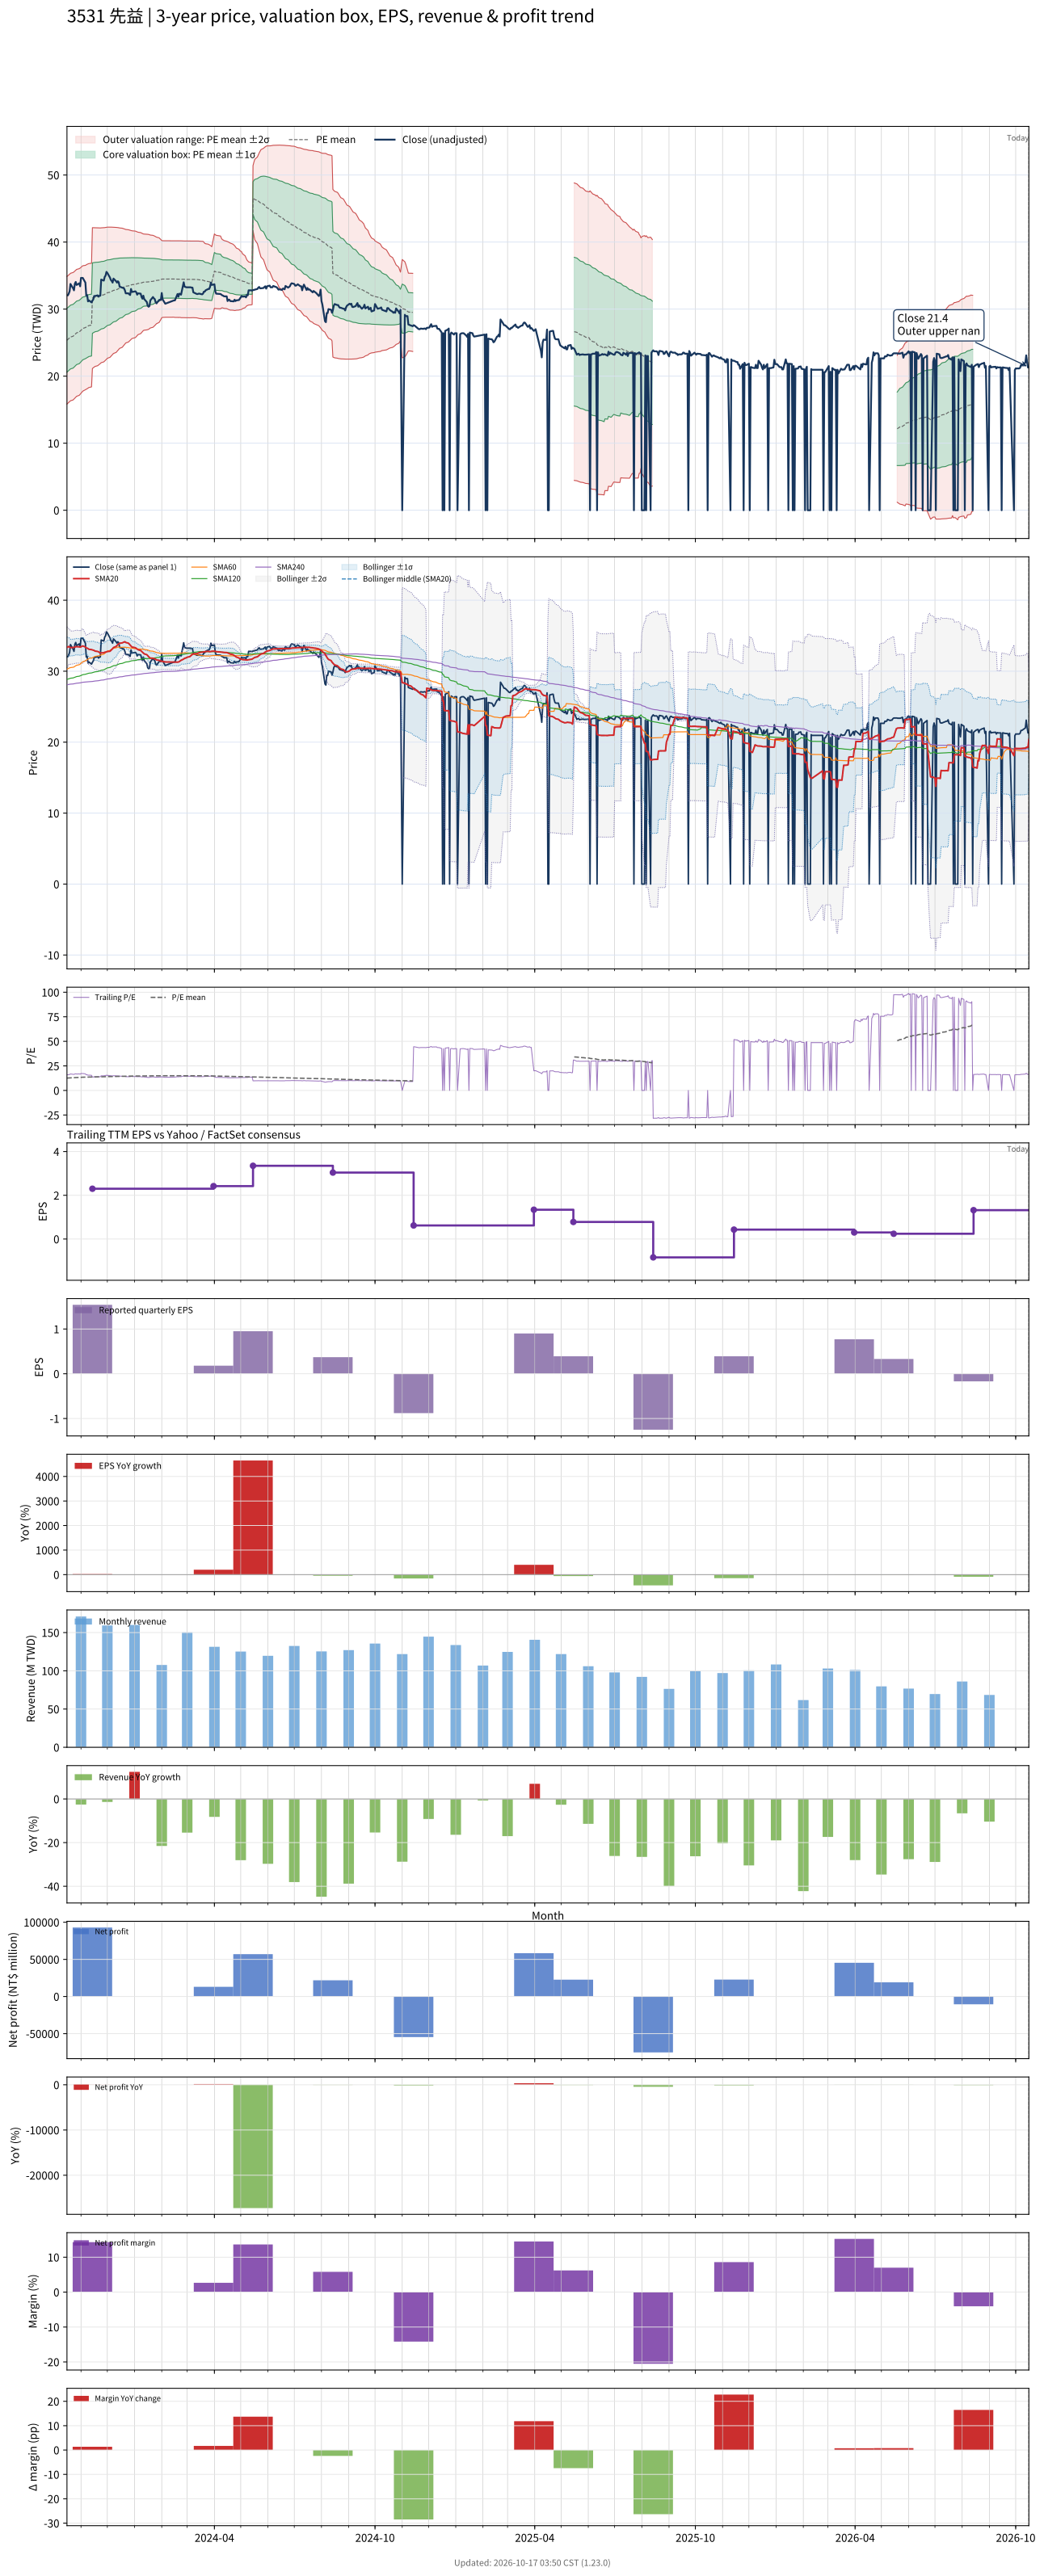

The file beside this chart, header and first rows:
# chart-version: skill-stock-dynamic-val…
date, close, available_date, period_end, eps, ttm_eps, pe, pe_mean, pe_std, price_m2, price_m1, price_mean, price_p1, price_p2, forward_eps, forward_pe, forward_pe_mean, forward_pe_std, forward_price_m2, forward_price_m1, forward_price_mean, forward_price_p1, forward_price_p2, sma20
2023-10-16, 32.05, 2023-08-14, 2023-06-30, 0.68, 2.01, 15.95, 12.61, 2.367, 15.84, 20.6, 25.35, 30.11, 34.87, , , , , , , , , , 33.35
2023-10-17, 32.05, 2023-08-14, 2023-06-30, 0.68, 2.01, 15.95, 12.67, 2.365, 15.96, 20.71, 25.47, 30.22, 34.98, , , , , , , , , , 33.42
2023-10-18, 32.3, 2023-08-14, 2023-06-30, 0.68, 2.01, 16.07, 12.73, 2.363, 16.08, 20.83, 25.58, 30.33, 35.08, , , , , , , , , , 33.48
2023-10-19, 32.65, 2023-08-14, 2023-06-30, 0.68, 2.01, 16.24, 12.79, 2.361, 16.21, 20.96, 25.7, 30.45, 35.19, , , , , , , , , , 33.41
2023-10-20, 33.75, 2023-08-14, 2023-06-30, 0.68, 2.01, 16.79, 12.85, 2.365, 16.32, 21.08, 25.83, 30.59, 35.34, , , , , , , , , , 33.32
2023-10-23, 33.1, 2023-08-14, 2023-06-30, 0.68, 2.01, 16.47, 12.91, 2.364, 16.45, 21.2, 25.95, 30.7, 35.46, , , , , , , , , , 33.35
2023-10-24, 32.8, 2023-08-14, 2023-06-30, 0.68, 2.01, 16.32, 12.97, 2.359, 16.59, 21.33, 26.07, 30.81, 35.56, , , , , , , , , , 33.36
2023-10-25, 33.8, 2023-08-14, 2023-06-30, 0.68, 2.01, 16.82, 13.04, 2.359, 16.72, 21.46, 26.2, 30.94, 35.68, , , , , , , , , , 33.41
2023-10-26, 34.05, 2023-08-14, 2023-06-30, 0.68, 2.01, 16.94, 13.1, 2.358, 16.85, 21.59, 26.33, 31.07, 35.81, , , , , , , , , , 33.45
2023-10-27, 33.6, 2023-08-14, 2023-06-30, 0.68, 2.01, 16.72, 13.16, 2.354, 16.99, 21.72, 26.46, 31.19, 35.92, , , , , , , , , , 33.45
2023-10-30, 33.85, 2023-08-14, 2023-06-30, 0.68, 2.01, 16.84, 13.23, 2.35, 17.14, 21.86, 26.58, 31.31, 36.03, , , , , , , , , , 33.43
2023-10-31, 33.4, 2023-08-14, 2023-06-30, 0.68, 2.01, 16.62, 13.29, 2.341, 17.3, 22, 26.71, 31.41, 36.12, , , , , , , , , , 33.39
2023-11-01, 34.65, 2023-08-14, 2023-06-30, 0.68, 2.01, 17.24, 13.35, 2.338, 17.44, 22.14, 26.84, 31.54, 36.24, , , , , , , , , , 33.43
2023-11-02, 34.65, 2023-08-14, 2023-06-30, 0.68, 2.01, 17.24, 13.42, 2.334, 17.59, 22.28, 26.98, 31.67, 36.36, , , , , , , , , , 33.51
2023-11-03, 34.65, 2023-08-14, 2023-06-30, 0.68, 2.01, 17.24, 13.49, 2.327, 17.76, 22.43, 27.11, 31.79, 36.46, , , , , , , , , , 33.56
2023-11-06, 33.95, 2023-08-14, 2023-06-30, 0.68, 2.01, 16.89, 13.55, 2.308, 17.97, 22.61, 27.25, 31.88, 36.52, , , , , , , , , , 33.41
2023-11-07, 32, 2023-08-14, 2023-06-30, 0.68, 2.01, 15.92, 13.59, 2.308, 18.04, 22.68, 27.32, 31.96, 36.6, , , , , , , , , , 33.26
2023-11-08, 32.1, 2023-08-14, 2023-06-30, 0.68, 2.01, 15.97, 13.63, 2.308, 18.12, 22.76, 27.4, 32.04, 36.68, , , , , , , , , , 33.26
2023-11-09, 31.15, 2023-08-14, 2023-06-30, 0.68, 2.01, 15.5, 13.67, 2.304, 18.21, 22.84, 27.47, 32.1, 36.74, , , , , , , , , , 33.18
2023-11-10, 31.3, 2023-08-14, 2023-06-30, 0.68, 2.01, 15.57, 13.7, 2.3, 18.3, 22.92, 27.55, 32.17, 36.79, , , , , , , , , , 33.09
2023-11-13, 31, 2023-08-14, 2023-06-30, 0.68, 2.01, 15.42, 13.74, 2.293, 18.4, 23.01, 27.62, 32.23, 36.84, , , , , , , , , , 33.04
2023-11-14, 31.25, 2023-11-14, 2023-09-30, 1.54, 2.3, 13.59, 13.76, 2.282, 21.15, 26.4, 31.64, 36.89, 42.14, , , , , , , , , , 33
2023-11-15, 31.45, 2023-11-14, 2023-09-30, 1.54, 2.3, 13.67, 13.78, 2.271, 21.24, 26.47, 31.69, 36.91, 42.14, , , , , , , , , , 32.96
2023-11-16, 31.95, 2023-11-14, 2023-09-30, 1.54, 2.3, 13.89, 13.8, 2.26, 21.35, 26.54, 31.74, 36.94, 42.13, , , , , , , , , , 32.92
2023-11-17, 31.95, 2023-11-14, 2023-09-30, 1.54, 2.3, 13.89, 13.82, 2.248, 21.45, 26.62, 31.79, 36.96, 42.13, , , , , , , , , , 32.83
2023-11-20, 32.05, 2023-11-14, 2023-09-30, 1.54, 2.3, 13.93, 13.84, 2.236, 21.56, 26.7, 31.84, 36.98, 42.12, , , , , , , , , , 32.78
2023-11-21, 31.85, 2023-11-14, 2023-09-30, 1.54, 2.3, 13.85, 13.87, 2.223, 21.66, 26.78, 31.89, 37, 42.12, , , , , , , , , , 32.73
2023-11-22, 32, 2023-11-14, 2023-09-30, 1.54, 2.3, 13.91, 13.89, 2.211, 21.77, 26.86, 31.94, 37.02, 42.11, , , , , , , , , , 32.64
2023-11-23, 32, 2023-11-14, 2023-09-30, 1.54, 2.3, 13.91, 13.91, 2.198, 21.88, 26.94, 31.99, 37.04, 42.1, , , , , , , , , , 32.54
2023-11-24, 34.4, 2023-11-14, 2023-09-30, 1.54, 2.3, 14.96, 13.94, 2.186, 22, 27.03, 32.06, 37.09, 42.12, , , , , , , , , , 32.58
2023-11-27, 34.25, 2023-11-14, 2023-09-30, 1.54, 2.3, 14.89, 13.97, 2.174, 22.13, 27.13, 32.13, 37.13, 42.13, , , , , , , , , , 32.6
2023-11-28, 34.8, 2023-11-14, 2023-09-30, 1.54, 2.3, 15.13, 14, 2.163, 22.25, 27.23, 32.2, 37.18, 42.15, , , , , , , , , , 32.67
2023-11-29, 35, 2023-11-14, 2023-09-30, 1.54, 2.3, 15.22, 14.03, 2.151, 22.38, 27.33, 32.28, 37.23, 42.17, , , , , , , , , , 32.69
2023-11-30, 35.55, 2023-11-14, 2023-09-30, 1.54, 2.3, 15.46, 14.07, 2.14, 22.52, 27.44, 32.36, 37.28, 42.2, , , , , , , , , , 32.73
2023-12-01, 35.4, 2023-11-14, 2023-09-30, 1.54, 2.3, 15.39, 14.1, 2.126, 22.66, 27.55, 32.44, 37.33, 42.22, , , , , , , , , , 32.77
2023-12-04, 34.7, 2023-11-14, 2023-09-30, 1.54, 2.3, 15.09, 14.14, 2.111, 22.8, 27.66, 32.51, 37.37, 42.23, , , , , , , , , , 32.81
2023-12-05, 34.35, 2023-11-14, 2023-09-30, 1.54, 2.3, 14.93, 14.17, 2.096, 22.95, 27.77, 32.59, 37.41, 42.23, , , , , , , , , , 32.92
2023-12-06, 34.2, 2023-11-14, 2023-09-30, 1.54, 2.3, 14.87, 14.2, 2.079, 23.09, 27.87, 32.65, 37.44, 42.22, , , , , , , , , , 33.03
2023-12-07, 33.95, 2023-11-14, 2023-09-30, 1.54, 2.3, 14.76, 14.23, 2.062, 23.24, 27.98, 32.72, 37.46, 42.21, , , , , , , , , , 33.17
2023-12-08, 34.55, 2023-11-14, 2023-09-30, 1.54, 2.3, 15.02, 14.26, 2.046, 23.38, 28.09, 32.79, 37.5, 42.2, , , , , , , , , , 33.33
2023-12-11, 34.15, 2023-11-14, 2023-09-30, 1.54, 2.3, 14.85, 14.29, 2.028, 23.53, 28.2, 32.86, 37.53, 42.19, , , , , , , , , , 33.49
2023-12-12, 33.95, 2023-11-14, 2023-09-30, 1.54, 2.3, 14.76, 14.32, 2.01, 23.68, 28.3, 32.93, 37.55, 42.17, , , , , , , , , , 33.62
2023-12-13, 34.15, 2023-11-14, 2023-09-30, 1.54, 2.3, 14.85, 14.35, 1.992, 23.83, 28.41, 32.99, 37.58, 42.16, , , , , , , , , , 33.76
2023-12-14, 34, 2023-11-14, 2023-09-30, 1.54, 2.3, 14.78, 14.37, 1.973, 23.99, 28.52, 33.06, 37.6, 42.13, , , , , , , , , , 33.86
2023-12-15, 33.35, 2023-11-14, 2023-09-30, 1.54, 2.3, 14.5, 14.4, 1.952, 24.14, 28.63, 33.12, 37.61, 42.1, , , , , , , , , , 33.93
2023-12-18, 33.2, 2023-11-14, 2023-09-30, 1.54, 2.3, 14.43, 14.43, 1.931, 24.3, 28.74, 33.18, 37.62, 42.06, , , , , , , , , , 33.99
2023-12-19, 33.15, 2023-11-14, 2023-09-30, 1.54, 2.3, 14.41, 14.45, 1.908, 24.46, 28.85, 33.24, 37.63, 42.02, , , , , , , , , , 34.05
2023-12-20, 33.1, 2023-11-14, 2023-09-30, 1.54, 2.3, 14.39, 14.48, 1.885, 24.63, 28.97, 33.3, 37.64, 41.98, , , , , , , , , , 34.11
2023-12-21, 32.8, 2023-11-14, 2023-09-30, 1.54, 2.3, 14.26, 14.51, 1.862, 24.8, 29.08, 33.36, 37.64, 41.93, , , , , , , , , , 34.15
2023-12-22, 32.35, 2023-11-14, 2023-09-30, 1.54, 2.3, 14.07, 14.53, 1.84, 24.95, 29.18, 33.41, 37.65, 41.88, , , , , , , , , , 34.05
2023-12-25, 32.35, 2023-11-14, 2023-09-30, 1.54, 2.3, 14.07, 14.55, 1.821, 25.09, 29.27, 33.46, 37.65, 41.84, , , , , , , , , , 33.95
2023-12-26, 32.2, 2023-11-14, 2023-09-30, 1.54, 2.3, 14, 14.57, 1.803, 25.21, 29.36, 33.5, 37.65, 41.8, , , , , , , , , , 33.82
2023-12-27, 32.1, 2023-11-14, 2023-09-30, 1.54, 2.3, 13.96, 14.58, 1.786, 25.33, 29.44, 33.54, 37.65, 41.76, , , , , , , , , , 33.68
2023-12-28, 33, 2023-11-14, 2023-09-30, 1.54, 2.3, 14.35, 14.61, 1.767, 25.47, 29.53, 33.6, 37.66, 41.72, , , , , , , , , , 33.55
2023-12-29, 32.55, 2023-11-14, 2023-09-30, 1.54, 2.3, 14.15, 14.63, 1.747, 25.6, 29.62, 33.64, 37.66, 41.68, , , , , , , , , , 33.41
2024-01-02, 32.65, 2023-11-14, 2023-09-30, 1.54, 2.3, 14.2, 14.65, 1.726, 25.75, 29.72, 33.69, 37.66, 41.63, , , , , , , , , , 33.3
2024-01-03, 32.5, 2023-11-14, 2023-09-30, 1.54, 2.3, 14.13, 14.67, 1.704, 25.9, 29.82, 33.74, 37.66, 41.58, , , , , , , , , , 33.21
2024-01-04, 32.15, 2023-11-14, 2023-09-30, 1.54, 2.3, 13.98, 14.69, 1.683, 26.04, 29.91, 33.78, 37.65, 41.52, , , , , , , , , , 33.11
2024-01-05, 32.35, 2023-11-14, 2023-09-30, 1.54, 2.3, 14.07, 14.71, 1.66, 26.19, 30.01, 33.83, 37.65, 41.47, , , , , , , , , , 33.03
... 671 more rows
